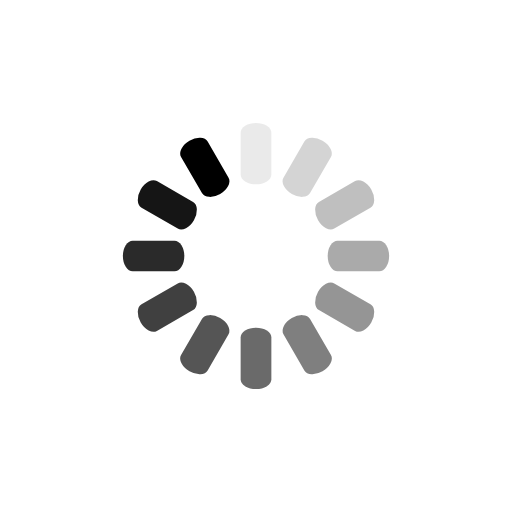
t = 0.00 s
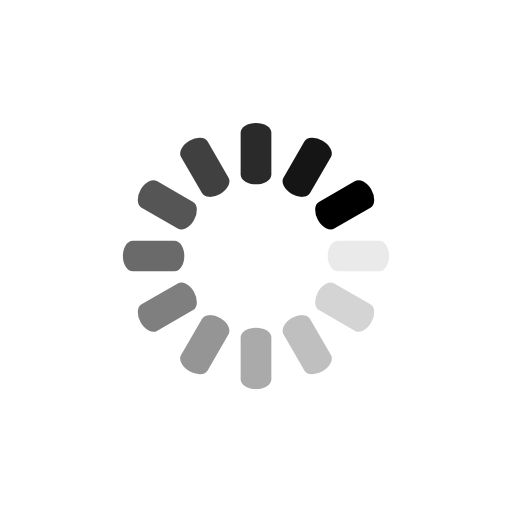
t = 0.25 s
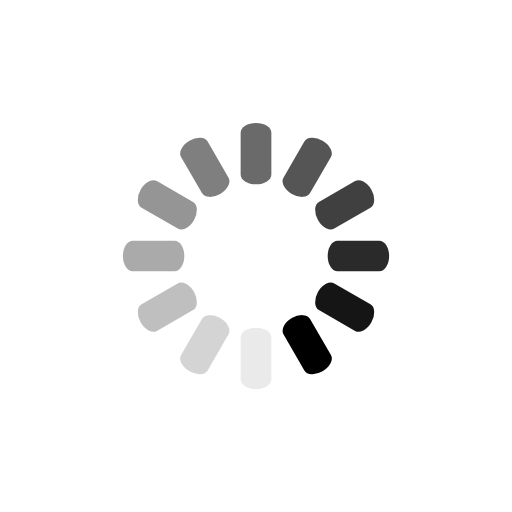
t = 0.50 s
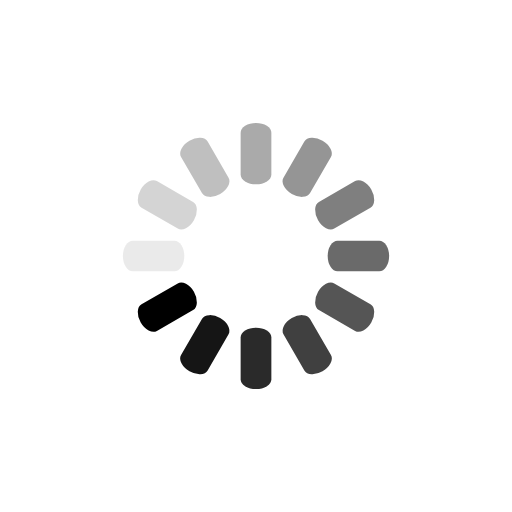
t = 0.75 s

The animated SVG that drew these frames (rendered in a browser with its animation timeline set to each time). Animation: 12 SMIL elements (animate=12); one cycle of 1.00 s, repeats indefinitely.

<svg class="lds-spinner" width="111px"  height="111px"  xmlns="http://www.w3.org/2000/svg" xmlns:xlink="http://www.w3.org/1999/xlink" viewBox="0 0 100 100" preserveAspectRatio="xMidYMid" style="background: none;"><g transform="rotate(0 50 50)">
  <rect x="47" y="24" rx="3.7600000000000002" ry="1.92" width="6" height="12" fill="#000">
    <animate attributeName="opacity" values="1;0" times="0;1" dur="1s" begin="-0.9166666666666666s" repeatCount="indefinite"></animate>
  </rect>
</g><g transform="rotate(30 50 50)">
  <rect x="47" y="24" rx="3.7600000000000002" ry="1.92" width="6" height="12" fill="#000">
    <animate attributeName="opacity" values="1;0" times="0;1" dur="1s" begin="-0.8333333333333334s" repeatCount="indefinite"></animate>
  </rect>
</g><g transform="rotate(60 50 50)">
  <rect x="47" y="24" rx="3.7600000000000002" ry="1.92" width="6" height="12" fill="#000">
    <animate attributeName="opacity" values="1;0" times="0;1" dur="1s" begin="-0.75s" repeatCount="indefinite"></animate>
  </rect>
</g><g transform="rotate(90 50 50)">
  <rect x="47" y="24" rx="3.7600000000000002" ry="1.92" width="6" height="12" fill="#000">
    <animate attributeName="opacity" values="1;0" times="0;1" dur="1s" begin="-0.6666666666666666s" repeatCount="indefinite"></animate>
  </rect>
</g><g transform="rotate(120 50 50)">
  <rect x="47" y="24" rx="3.7600000000000002" ry="1.92" width="6" height="12" fill="#000">
    <animate attributeName="opacity" values="1;0" times="0;1" dur="1s" begin="-0.5833333333333334s" repeatCount="indefinite"></animate>
  </rect>
</g><g transform="rotate(150 50 50)">
  <rect x="47" y="24" rx="3.7600000000000002" ry="1.92" width="6" height="12" fill="#000">
    <animate attributeName="opacity" values="1;0" times="0;1" dur="1s" begin="-0.5s" repeatCount="indefinite"></animate>
  </rect>
</g><g transform="rotate(180 50 50)">
  <rect x="47" y="24" rx="3.7600000000000002" ry="1.92" width="6" height="12" fill="#000">
    <animate attributeName="opacity" values="1;0" times="0;1" dur="1s" begin="-0.4166666666666667s" repeatCount="indefinite"></animate>
  </rect>
</g><g transform="rotate(210 50 50)">
  <rect x="47" y="24" rx="3.7600000000000002" ry="1.92" width="6" height="12" fill="#000">
    <animate attributeName="opacity" values="1;0" times="0;1" dur="1s" begin="-0.3333333333333333s" repeatCount="indefinite"></animate>
  </rect>
</g><g transform="rotate(240 50 50)">
  <rect x="47" y="24" rx="3.7600000000000002" ry="1.92" width="6" height="12" fill="#000">
    <animate attributeName="opacity" values="1;0" times="0;1" dur="1s" begin="-0.25s" repeatCount="indefinite"></animate>
  </rect>
</g><g transform="rotate(270 50 50)">
  <rect x="47" y="24" rx="3.7600000000000002" ry="1.92" width="6" height="12" fill="#000">
    <animate attributeName="opacity" values="1;0" times="0;1" dur="1s" begin="-0.16666666666666666s" repeatCount="indefinite"></animate>
  </rect>
</g><g transform="rotate(300 50 50)">
  <rect x="47" y="24" rx="3.7600000000000002" ry="1.92" width="6" height="12" fill="#000">
    <animate attributeName="opacity" values="1;0" times="0;1" dur="1s" begin="-0.08333333333333333s" repeatCount="indefinite"></animate>
  </rect>
</g><g transform="rotate(330 50 50)">
  <rect x="47" y="24" rx="3.7600000000000002" ry="1.92" width="6" height="12" fill="#000">
    <animate attributeName="opacity" values="1;0" times="0;1" dur="1s" begin="0s" repeatCount="indefinite"></animate>
  </rect>
</g></svg>